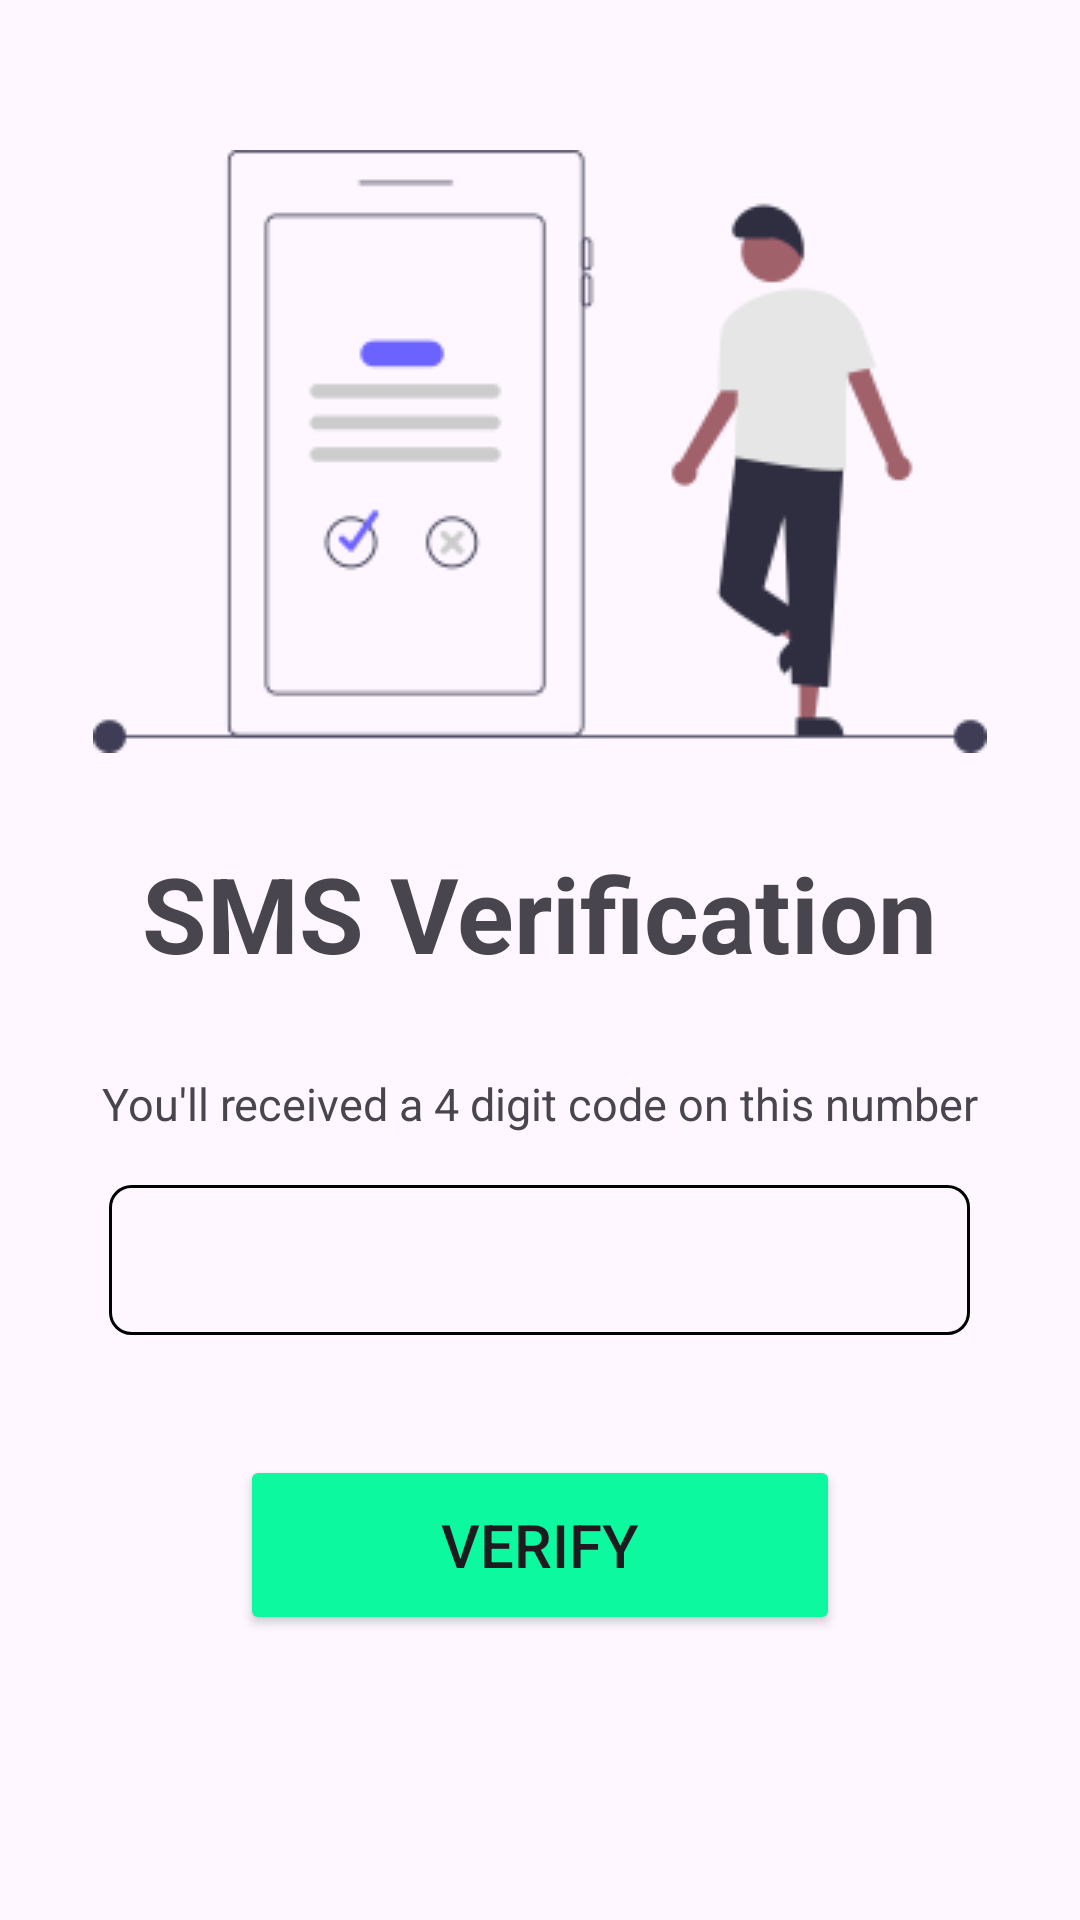

Here is an Android app screen rendered from its layout file. Give the layout XML and the strings, colors and styles it references.
<!-- AndroidManifest.xml: application theme Theme.PoultryApp -->
<!-- res/layout/activity_confirm_sms.xml -->
<?xml version="1.0" encoding="utf-8"?>
<RelativeLayout xmlns:android="http://schemas.android.com/apk/res/android"
    xmlns:app="http://schemas.android.com/apk/res-auto"
    xmlns:tools="http://schemas.android.com/tools"
    android:layout_width="match_parent"
    android:layout_height="match_parent"
    tools:context=".confirm_sms">

    <ImageView
        android:id="@+id/smsImg"
        android:layout_width="wrap_content"
        android:layout_height="wrap_content"
        android:background="@drawable/img6"
        android:layout_centerHorizontal="true"
        android:layout_marginTop="50dp"
        />

    <TextView
        android:id="@+id/smsTXT"
        android:layout_width="wrap_content"
        android:layout_height="wrap_content"
        android:text="SMS Verification"
        android:layout_below="@+id/smsImg"
        android:layout_centerHorizontal="true"
        android:layout_marginTop="30dp"
        android:textStyle="bold"
        android:textSize="35dp"
        />

    <TextView
        android:id="@+id/smsTXT1"
        android:layout_width="wrap_content"
        android:layout_height="wrap_content"
        android:layout_below="@+id/smsTXT"
        android:layout_centerHorizontal="true"
        android:layout_marginTop="30dp"
        android:text="You'll received a 4 digit code on this number"
        android:textSize="15dp"
        />

    <EditText
        android:id="@+id/numberCode"
        android:layout_width="300dp"
        android:layout_height="50dp"
        android:layout_below="@+id/smsTXT1"
        android:layout_centerHorizontal="true"
        android:layout_marginTop="17dp"
        android:layout_marginEnd="73dp"
        android:background="@drawable/border"
        android:padding="12dp"
        android:textSize="20dp"
        android:inputType="number"
        />

    <Button
        android:layout_width="200dp"
        android:layout_height="60dp"
        android:text="Verify"
        android:id="@+id/confirm"
        android:layout_below="@id/numberCode"
        android:layout_centerHorizontal="true"
        android:layout_marginTop="40dp"
        android:textSize="20dp"
        android:backgroundTint="#0df99f"
        />


</RelativeLayout>
<!-- resources referenced by this layout -->
<resources>
  <!-- drawable border (drawable) -->
  <?xml version="1.0" encoding="utf-8"?>
  <shape xmlns:android="http://schemas.android.com/apk/res/android"
      android:shape="rectangle" >
  
      
  
  
      
      <stroke
          android:width="1dp"
          android:color="@color/black" >
      </stroke>
  
      
      <corners
          android:radius="7dp"   >
      </corners>
  
  
  </shape>
  <!-- drawable img6: png bitmap (drawable, 6833 bytes) -->
  <style name="Theme.PoultryApp" parent="Base.Theme.PoultryApp" />
  <style name="Base.Theme.PoultryApp" parent="Theme.Material3.DayNight.NoActionBar">
          
          
      </style>
  <!-- not gathered from this repository: default colours our renderer supplied (Android Studio template values) -->
  <color name="black">#FF000000</color>
</resources>
